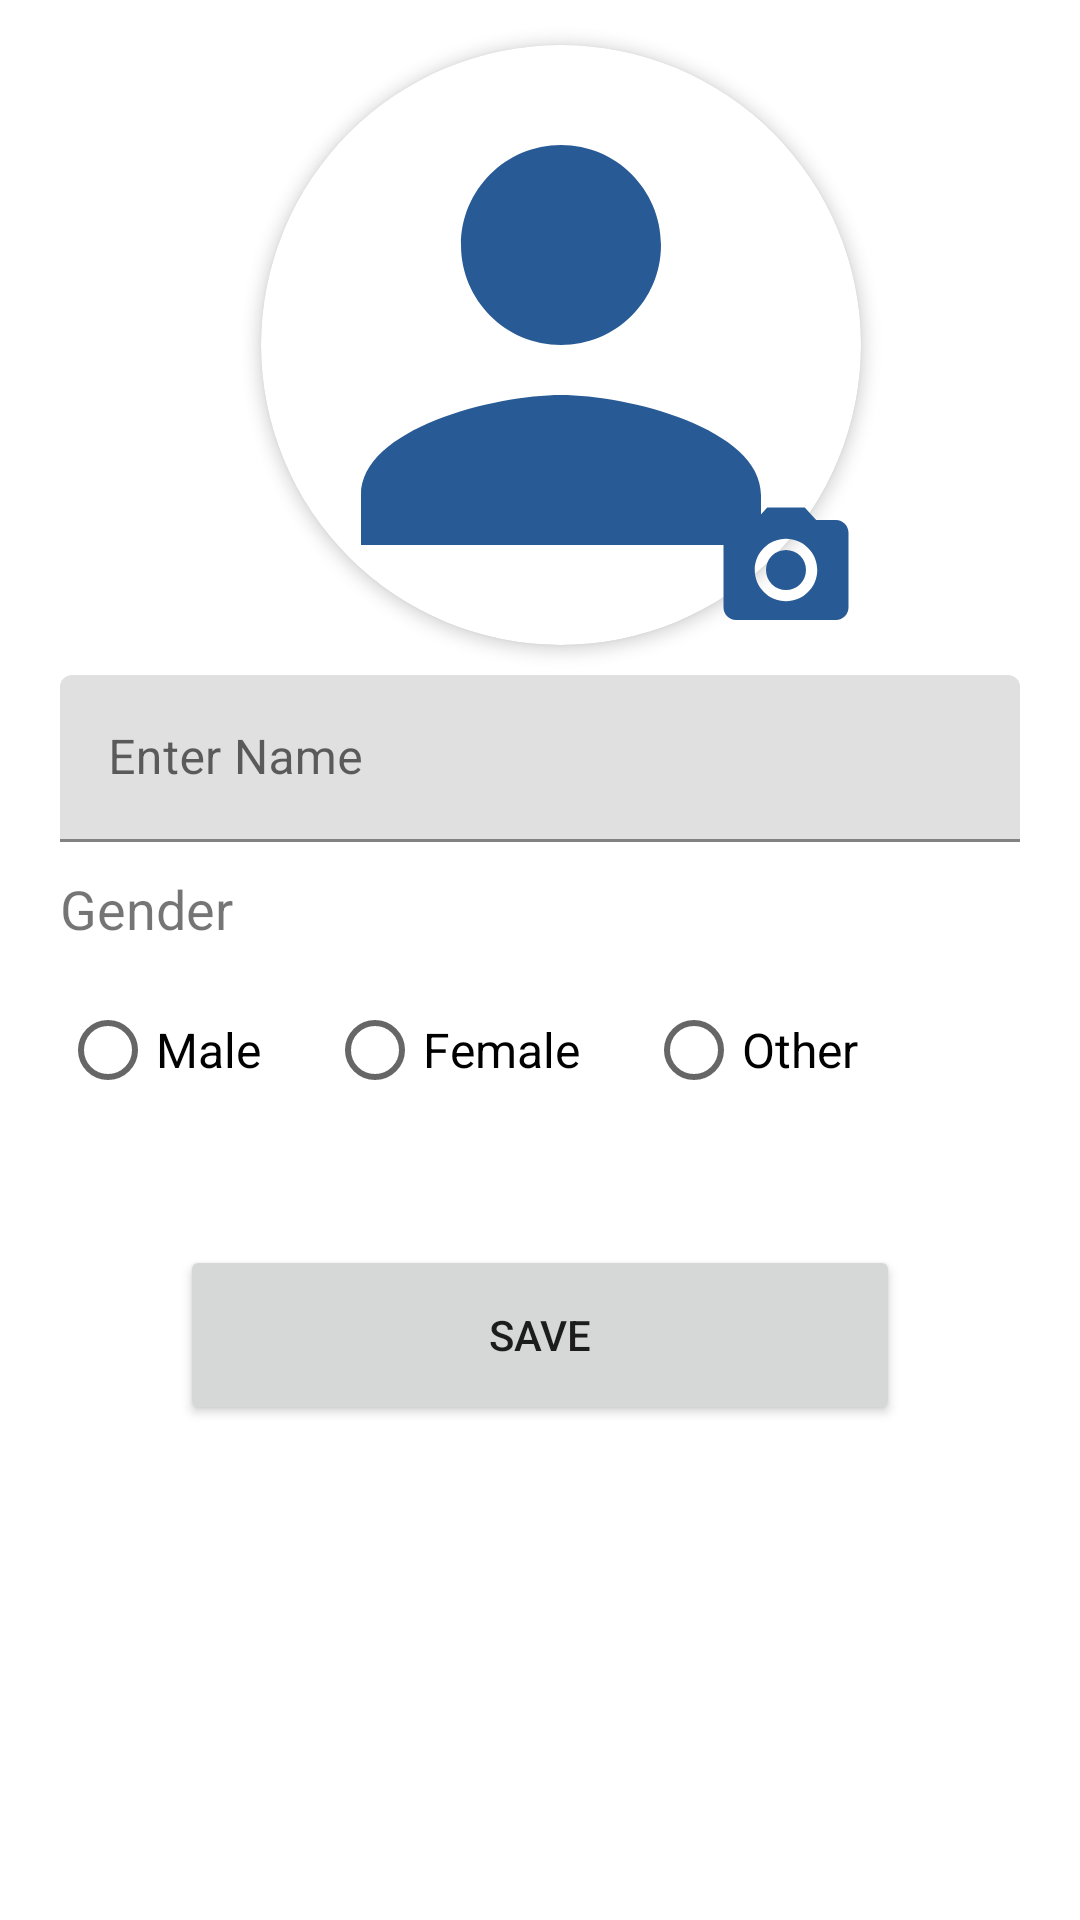

The Android layout XML behind this screen, and the referenced resources:
<!-- AndroidManifest.xml: application theme Theme.VisionsTask -->
<!-- res/layout/activity_add_data.xml -->
<?xml version="1.0" encoding="utf-8"?>
<androidx.constraintlayout.widget.ConstraintLayout xmlns:android="http://schemas.android.com/apk/res/android"
    xmlns:app="http://schemas.android.com/apk/res-auto"
    xmlns:tools="http://schemas.android.com/tools"
    android:layout_width="match_parent"
    android:layout_height="match_parent"
    tools:context=".AddDataActivity">


    <androidx.cardview.widget.CardView
        android:id="@+id/image_CV"
        android:layout_width="200dp"
        android:layout_height="200dp"
        android:layout_marginLeft="14dp"
        android:layout_marginTop="15dp"
        app:cardElevation="3dp"
        app:cardCornerRadius="100dp"
        android:layout_marginBottom="14dp"
        app:layout_constraintTop_toTopOf="parent"
        app:layout_constraintStart_toStartOf="parent"
        app:layout_constraintEnd_toEndOf="parent">

        <ImageView
            android:id="@+id/profile_pic_IV"
            android:layout_width="match_parent"
            android:layout_height="match_parent"
            android:scaleType="fitXY"
            android:src="@drawable/user" />

    </androidx.cardview.widget.CardView>
    

    <ImageView
        android:layout_width="50dp"
        android:layout_height="50dp"
        android:id="@+id/camera_IV"
        android:elevation="6dp"
        app:layout_constraintBottom_toBottomOf="@id/image_CV"
        app:layout_constraintEnd_toEndOf="@id/image_CV"
        android:src="@drawable/camera"/>

    <com.google.android.material.textfield.TextInputLayout
        android:id="@+id/enterName_TIL"
        android:layout_marginTop="10dp"
        android:layout_marginRight="20dp"
        android:layout_marginLeft="20dp"
        app:layout_constraintTop_toBottomOf="@+id/camera_IV"

        android:background="#ffff"
        android:layout_width="match_parent"
        android:layout_height="wrap_content">

        <com.google.android.material.textfield.TextInputEditText
            android:inputType="textCapSentences"
            android:id="@+id/enterName_TIET"
            android:layout_width="match_parent"
            android:hint="@string/enterName"
            android:layout_height="match_parent"/>

    </com.google.android.material.textfield.TextInputLayout>

    <TextView
        android:id="@+id/gender_TV"
        android:layout_width="0dp"
        android:layout_height="wrap_content"
        android:layout_marginLeft="20dp"
        android:layout_marginTop="10dp"
        android:gravity="center_vertical"
        android:text="@string/gender"
        android:textSize="18sp"
        app:layout_constraintEnd_toEndOf="parent"
        app:layout_constraintStart_toStartOf="parent"
        app:layout_constraintTop_toBottomOf="@id/enterName_TIL"
        tools:ignore="RtlHardcoded" />


    <LinearLayout
        android:id="@+id/gender_LL"
        android:layout_width="match_parent"
        android:layout_height="50dp"
        android:layout_marginTop="10dp"
        android:layout_marginRight="20dp"
        android:orientation="horizontal"
        android:paddingLeft="20dp"
        android:visibility="visible"
        app:layout_constraintEnd_toEndOf="parent"
        app:layout_constraintStart_toStartOf="parent"
        app:layout_constraintTop_toBottomOf="@id/gender_TV"
        tools:ignore="RtlHardcoded,RtlSymmetry">

        <RadioGroup
            android:id="@+id/genderRG"
            android:layout_width="match_parent"
            android:layout_height="match_parent"
            android:orientation="horizontal"
            android:weightSum="1"
            tools:ignore="UselessParent">

            <RadioButton
                android:id="@+id/maleRB"
                android:layout_width="wrap_content"
                android:layout_height="match_parent"
                android:checked="false"
                android:text="@string/male"
                android:textSize="16sp" />

            <RadioButton
                android:id="@+id/femaleRB"
                android:layout_width="wrap_content"
                android:layout_height="match_parent"
                android:layout_marginLeft="22dp"
                android:checked="false"
                android:text="@string/female"
                android:textSize="16sp" />

            <RadioButton
                android:id="@+id/otherRB"
                android:layout_width="wrap_content"
                android:layout_height="match_parent"
                android:layout_marginLeft="22dp"
                android:checked="false"
                android:text="@string/other"
                android:textSize="16sp" />
        </RadioGroup>


    </LinearLayout>

    <Button
        android:layout_width="match_parent"
        android:layout_height="60dp"
        app:layout_constraintTop_toBottomOf="@id/gender_LL"
        android:layout_marginTop="40dp"
        android:layout_marginLeft="60dp"
        android:text="@string/saveData"
        android:layout_marginRight="60dp"
        android:id="@+id/save_BT"/>






</androidx.constraintlayout.widget.ConstraintLayout>
<!-- resources referenced by this layout -->
<resources>
  <!-- drawable camera (drawable) -->
  <vector android:height="24dp" android:tint="#285B96"
      android:viewportHeight="24" android:viewportWidth="24"
      android:width="24dp" xmlns:android="http://schemas.android.com/apk/res/android">
      <path android:fillColor="@android:color/white" android:pathData="M12,12m-3.2,0a3.2,3.2 0,1 1,6.4 0a3.2,3.2 0,1 1,-6.4 0"/>
      <path android:fillColor="@android:color/white" android:pathData="M9,2L7.17,4L4,4c-1.1,0 -2,0.9 -2,2v12c0,1.1 0.9,2 2,2h16c1.1,0 2,-0.9 2,-2L22,6c0,-1.1 -0.9,-2 -2,-2h-3.17L15,2L9,2zM12,17c-2.76,0 -5,-2.24 -5,-5s2.24,-5 5,-5 5,2.24 5,5 -2.24,5 -5,5z"/>
  </vector>
  <!-- drawable user (drawable) -->
  <vector android:height="24dp" android:tint="#285B96"
      android:viewportHeight="24" android:viewportWidth="24"
      android:width="24dp" xmlns:android="http://schemas.android.com/apk/res/android">
      <path android:fillColor="@android:color/white" android:pathData="M12,12c2.21,0 4,-1.79 4,-4s-1.79,-4 -4,-4 -4,1.79 -4,4 1.79,4 4,4zM12,14c-2.67,0 -8,1.34 -8,4v2h16v-2c0,-2.66 -5.33,-4 -8,-4z"/>
  </vector>
  <string name="enterName">Enter Name</string>
  <string name="female">Female</string>
  <string name="gender">Gender</string>
  <string name="male">Male</string>
  <string name="other">Other</string>
  <string name="saveData">Save</string>
  <style name="Theme.VisionsTask" parent="Theme.MaterialComponents.DayNight.DarkActionBar">
          
          <item name="colorPrimary">@color/purple_500</item>
          <item name="colorPrimaryVariant">@color/purple_700</item>
          <item name="colorOnPrimary">@color/white</item>
          
          <item name="colorSecondary">@color/teal_200</item>
          <item name="colorSecondaryVariant">@color/teal_700</item>
          <item name="colorOnSecondary">@color/black</item>
          
          <item name="android:statusBarColor" tools:targetApi="l">?attr/colorPrimaryVariant</item>
          
      </style>
  <color name="purple_500">#FF6200EE</color>
  <color name="purple_700">#FF3700B3</color>
  <color name="white">#FFFFFFFF</color>
  <color name="teal_200">#FF03DAC5</color>
  <color name="teal_700">#FF018786</color>
  <color name="black">#FF000000</color>
</resources>
